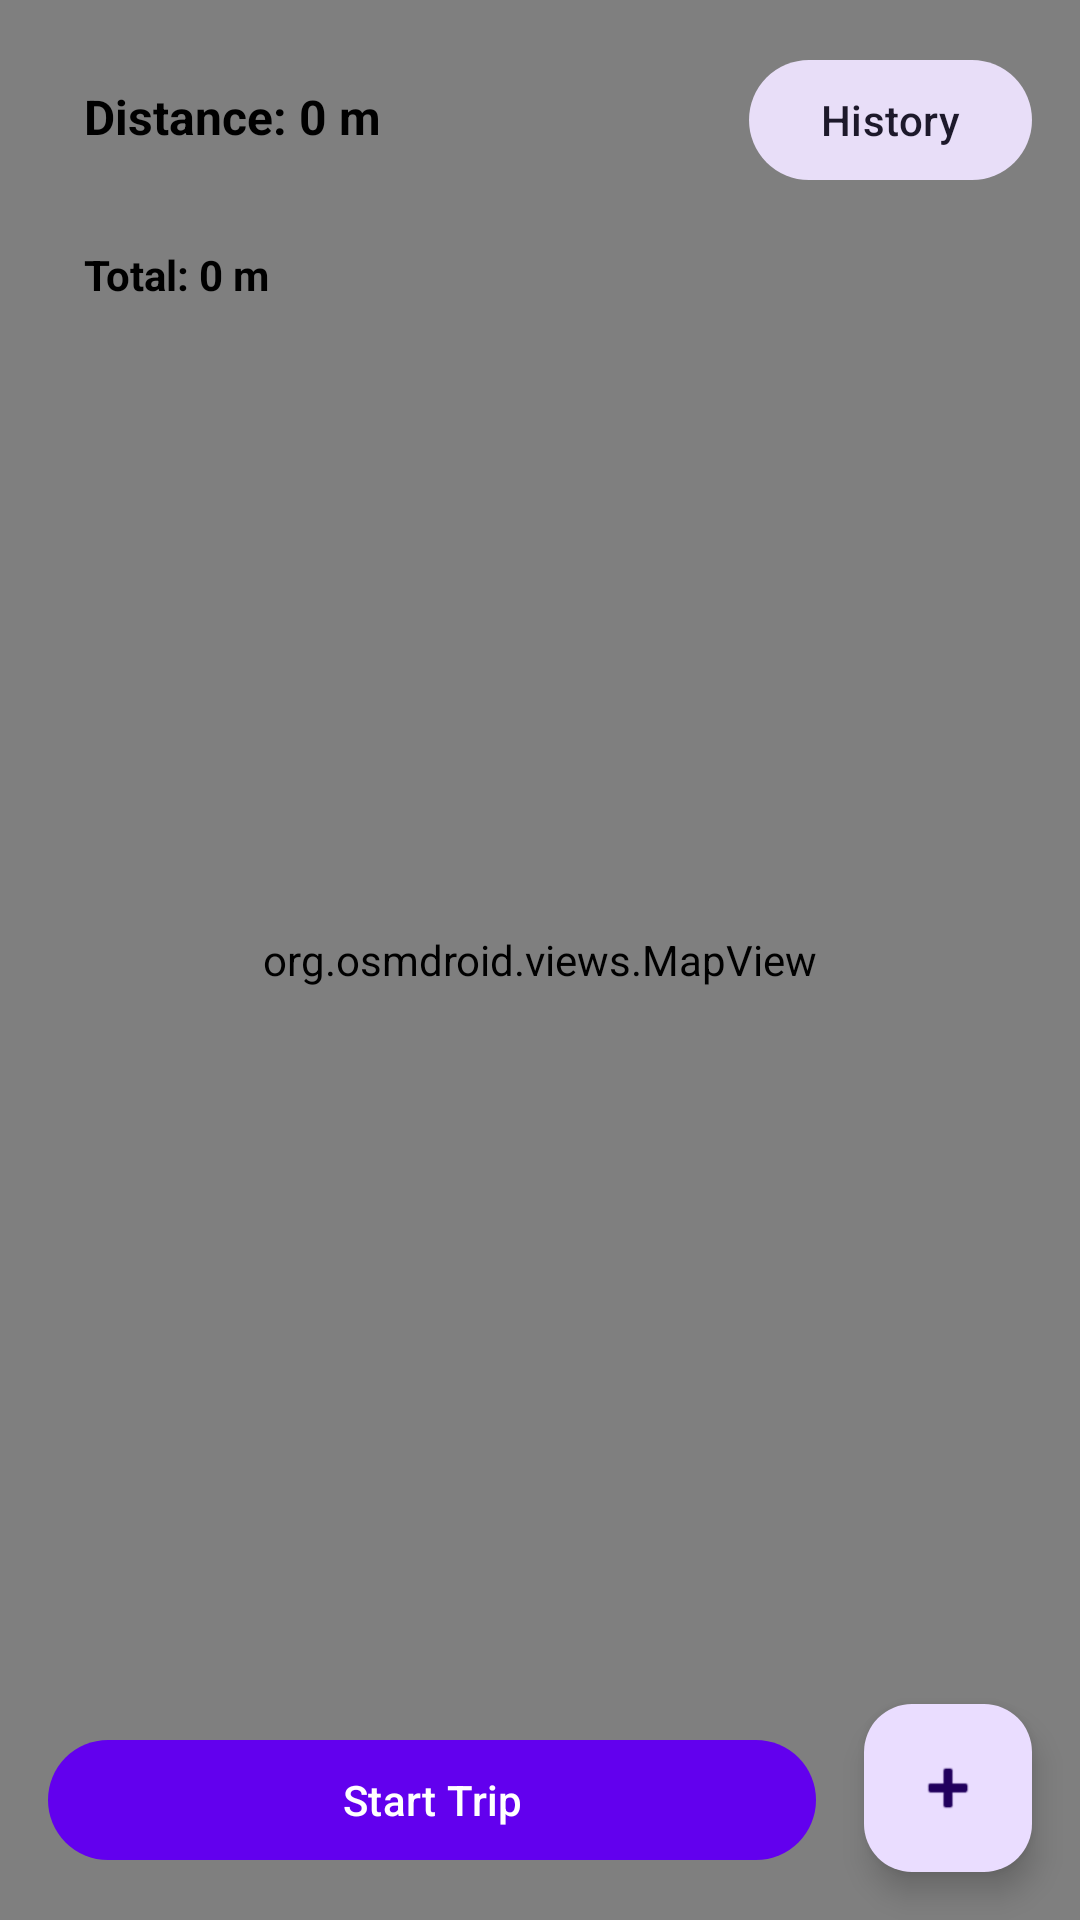

The Android layout XML behind this screen, and the referenced resources:
<!-- AndroidManifest.xml: application theme Theme.Loglet -->
<!-- res/layout/activity_main_map.xml -->
<?xml version="1.0" encoding="utf-8"?>
<androidx.constraintlayout.widget.ConstraintLayout
    xmlns:android="http://schemas.android.com/apk/res/android"
    xmlns:app="http://schemas.android.com/apk/res-auto"
    android:layout_width="match_parent"
    android:layout_height="match_parent">

    <org.osmdroid.views.MapView
        android:id="@+id/map"
        android:layout_width="0dp"
        android:layout_height="0dp"
        app:layout_constraintTop_toTopOf="parent"
        app:layout_constraintBottom_toBottomOf="parent"
        app:layout_constraintStart_toStartOf="parent"
        app:layout_constraintEnd_toEndOf="parent" />

    <com.google.android.material.button.MaterialButton
        android:id="@+id/btnToggleTracking"
        android:layout_width="0dp"
        android:layout_height="wrap_content"
        android:layout_margin="16dp"
        android:text="Start Trip"
        app:layout_constraintBottom_toBottomOf="parent"
        app:layout_constraintStart_toStartOf="parent"
        app:layout_constraintEnd_toStartOf="@+id/fabAddLog"
        style="@style/Widget.Material3.Button" />

    <com.google.android.material.floatingactionbutton.FloatingActionButton
        android:id="@+id/fabAddLog"
        android:layout_width="wrap_content"
        android:layout_height="wrap_content"
        android:layout_margin="16dp"
        app:srcCompat="@android:drawable/ic_input_add"
        app:layout_constraintBottom_toBottomOf="parent"
        app:layout_constraintEnd_toEndOf="parent" />

    <com.google.android.material.button.MaterialButton
        android:id="@+id/btnHistory"
        android:layout_width="wrap_content"
        android:layout_height="wrap_content"
        android:layout_margin="16dp"
        android:text="History"
        app:layout_constraintTop_toTopOf="parent"
        app:layout_constraintEnd_toEndOf="parent"
        style="@style/Widget.Material3.Button.TonalButton" />

    <TextView
        android:id="@+id/tvDistance"
        android:layout_width="wrap_content"
        android:layout_height="wrap_content"
        android:layout_margin="16dp"
        android:padding="12dp"
        android:text="Distance: 0 m"
        android:textColor="@android:color/black"
        android:textSize="16sp"
        android:textStyle="bold"
        app:layout_constraintTop_toTopOf="parent"
        app:layout_constraintStart_toStartOf="parent" />

    <TextView
        android:id="@+id/tvTotalDistance"
        android:layout_width="wrap_content"
        android:layout_height="wrap_content"
        android:layout_marginStart="16dp"
        android:layout_marginTop="70dp"
        android:padding="12dp"
        android:text="Total: 0 m"
        android:textColor="@android:color/black"
        android:textSize="14sp"
        android:textStyle="bold"
        app:layout_constraintTop_toTopOf="parent"
        app:layout_constraintStart_toStartOf="parent" />

</androidx.constraintlayout.widget.ConstraintLayout>
<!-- resources referenced by this layout -->
<resources>
  <style name="Theme.Loglet" parent="Theme.Material3.DayNight.NoActionBar">
          
          <item name="colorPrimary">@color/purple_500</item>
          <item name="colorOnPrimary">@color/white</item>
          
      </style>
  <!-- not gathered from this repository: default colours our renderer supplied (Android Studio template values) -->
  <color name="purple_500">#FF6200EE</color>
  <color name="white">#FFFFFFFF</color>
</resources>
